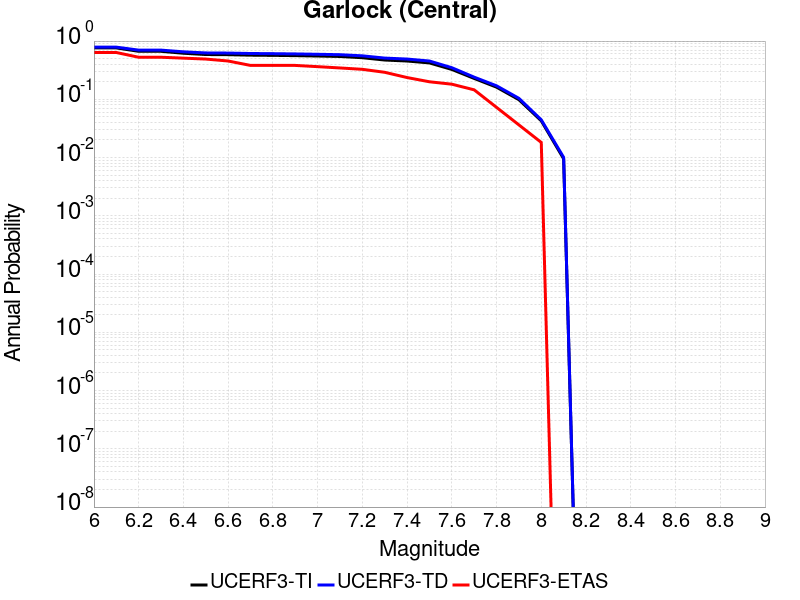

The file beside this chart, header and first rows:
Magnitude, UCERF3-TI Prob, UCERF3-TD Prob, UCERF3-ETAS Prob
6.0, 0.7627, 0.7865, 0.6364
6.1, 0.7627, 0.7865, 0.6364
6.2, 0.6671, 0.699, 0.5273
6.3, 0.6671, 0.699, 0.5273
6.4, 0.6177, 0.6537, 0.5091
6.5, 0.5873, 0.6255, 0.4909
6.6, 0.5835, 0.622, 0.4545
6.7, 0.5726, 0.6118, 0.3818
6.8, 0.5682, 0.6075, 0.3818
6.9, 0.5621, 0.6016, 0.3818
7.0, 0.5535, 0.5931, 0.3636
7.1, 0.5437, 0.5834, 0.3455
7.2, 0.5178, 0.5578, 0.3273
7.3, 0.4725, 0.5102, 0.2909
7.4, 0.4544, 0.4911, 0.2364
7.5, 0.4215, 0.4542, 0.2
7.6, 0.3258, 0.3488, 0.1818
7.7, 0.2283, 0.2401, 0.1455
7.8, 0.1616, 0.1707, 0.07273
7.9, 0.09852, 0.104, 0.03636
8.0, 0.04271, 0.04444, 0.01818
8.1, 0.009538, 0.01007, 0.0
